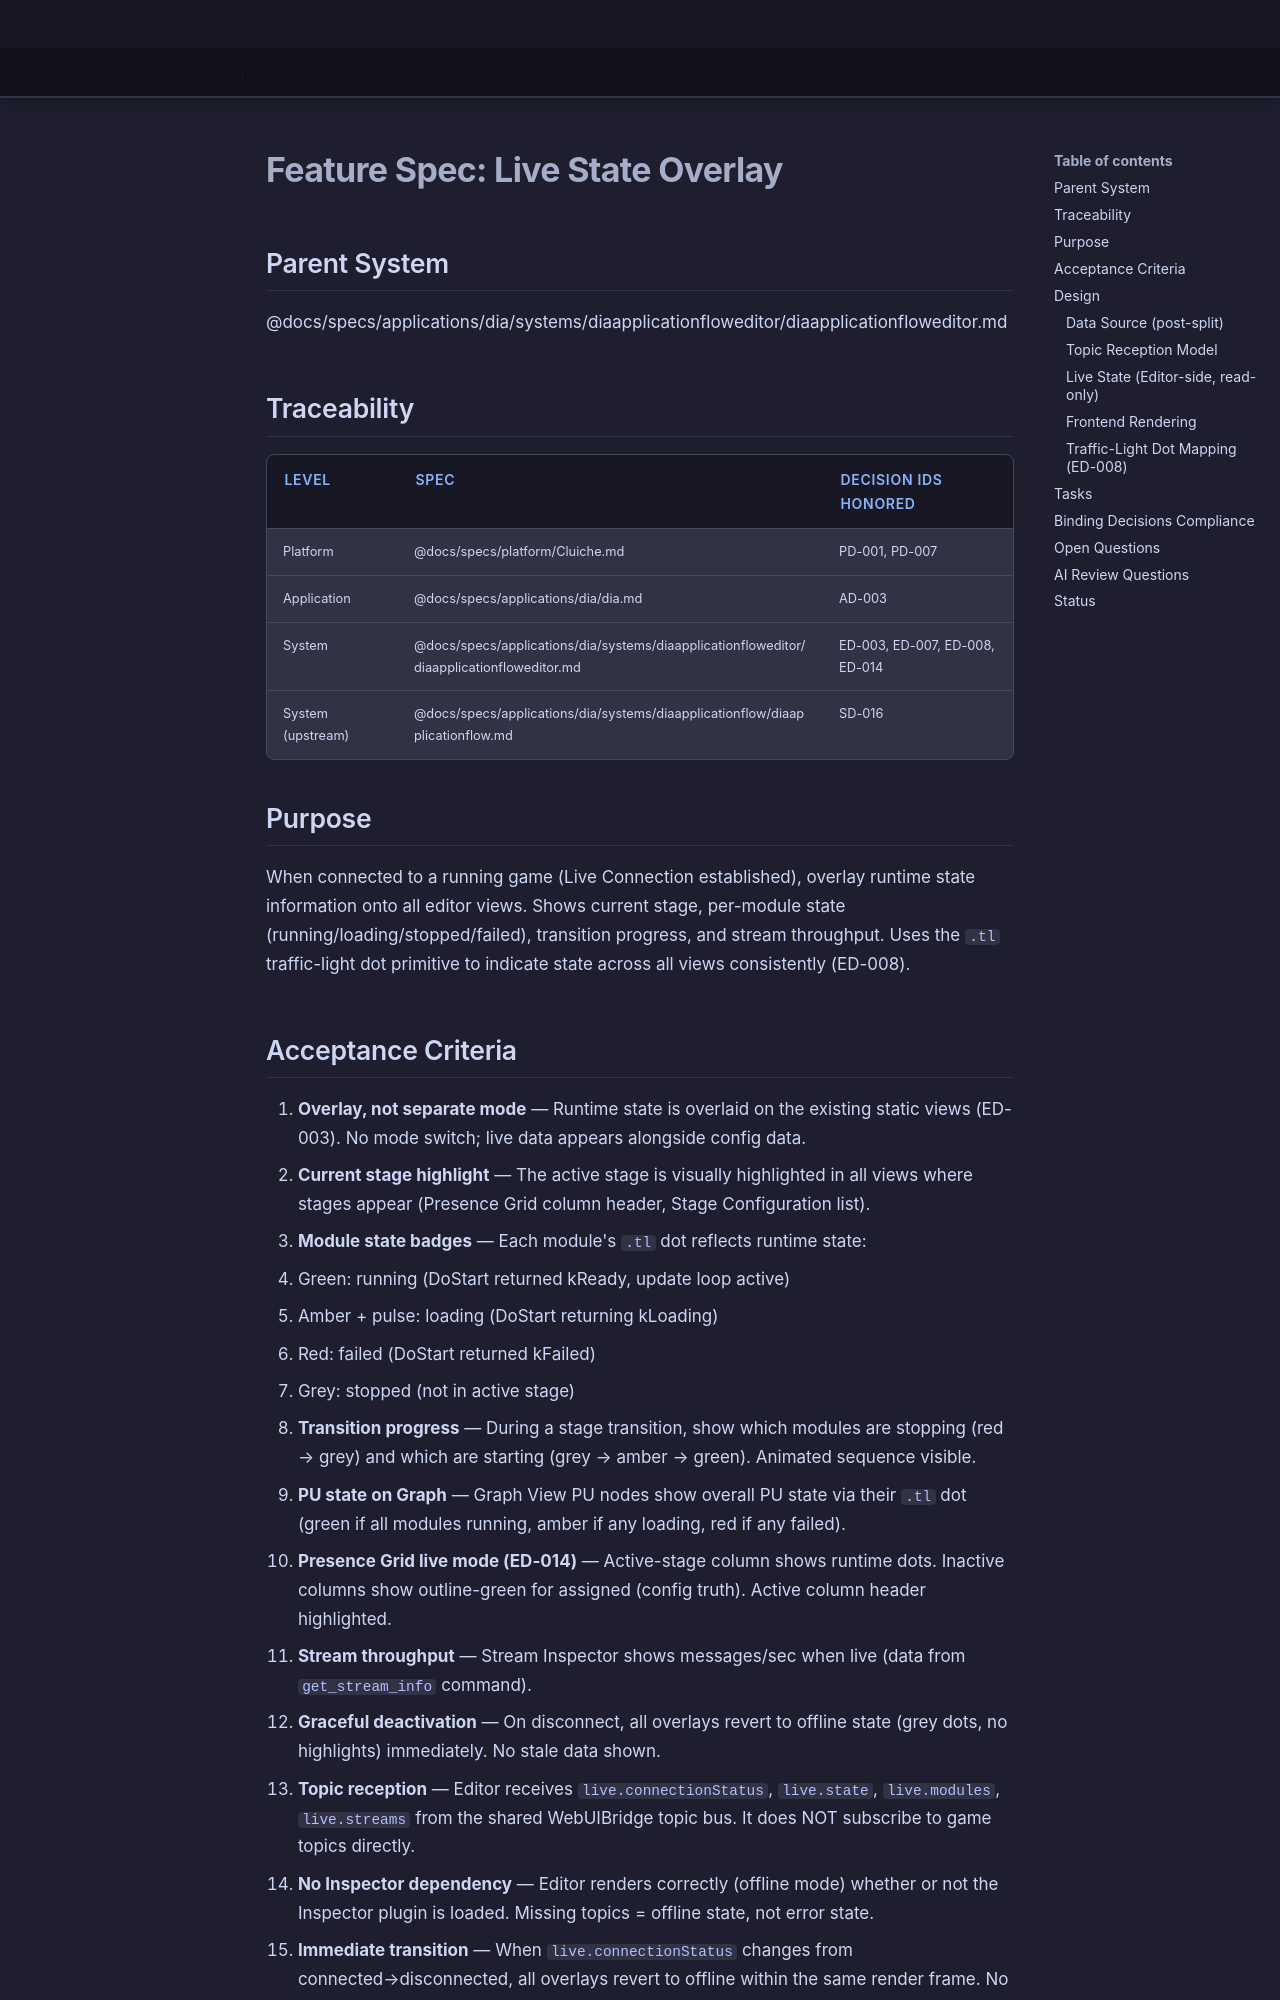

repository: LenihanConor/Cluiche · page: specs/applications/dia/systems/diaapplicationfloweditor/live-state-overlay/index.html · generator: mkdocs

# Feature Spec: Live State Overlay

## Parent System
@docs/specs/applications/dia/systems/diaapplicationfloweditor/diaapplicationfloweditor.md

## Traceability

| Level | Spec | Decision IDs honored |
|-------|------|---------------------|
| Platform | @docs/specs/platform/Cluiche.md | PD-001, PD-007 |
| Application | @docs/specs/applications/dia/dia.md | AD-003 |
| System | @docs/specs/applications/dia/systems/diaapplicationfloweditor/diaapplicationfloweditor.md | ED-003, ED-007, ED-008, ED-014 |
| System (upstream) | @docs/specs/applications/dia/systems/diaapplicationflow/diaapplicationflow.md | SD-016 |

## Purpose

When connected to a running game (Live Connection established), overlay runtime state information onto all editor views. Shows current stage, per-module state (running/loading/stopped/failed), transition progress, and stream throughput. Uses the `.tl` traffic-light dot primitive to indicate state across all views consistently (ED-008).
